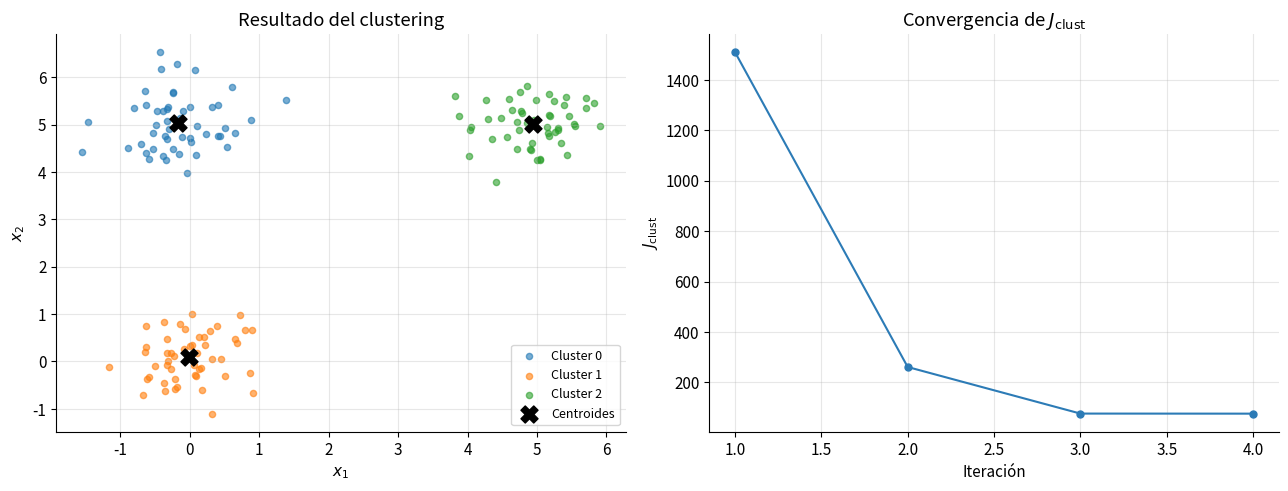

Source code (Python):
import numpy as np
import matplotlib.pyplot as plt
from numpy.linalg import svd, norm, matrix_rank

# Configuración global de gráficos
plt.rcParams.update({
    'figure.figsize': (8, 5),
    'figure.dpi': 120,
    'axes.grid': True,
    'grid.alpha': 0.3,
    'axes.spines.top': False,
    'axes.spines.right': False,
    'font.size': 11,
})

np.random.seed(42)
np.set_printoptions(precision=6, suppress=True)

def avg_w(x, w):
    """Media ponderada."""
    return np.sum(w * x) / np.sum(w)


def std2_w(x, w):
    """Varianza ponderada."""
    mu = avg_w(x, w)
    return np.sum(w * (x - mu) ** 2) / np.sum(w)


def rms2_w(x, w):
    """RMS² ponderado."""
    return np.sum(w * x ** 2) / np.sum(w)


# --- Datos de prueba ---
x = np.array([1.0, 3.0, 5.0, 7.0, 9.0])
w = np.array([0.5, 1.0, 1.5, 2.0, 0.3])

lhs = rms2_w(x, w)
rhs = avg_w(x, w) ** 2 + std2_w(x, w)

print(f"  rms²_w(x)              = {lhs:.12f}")
print(f"  avg²_w(x) + std²_w(x)  = {rhs:.12f}")
print(f"  |diferencia|           = {abs(lhs - rhs):.2e}")
print()
print(f"  ✓ Identidad verificada numéricamente." if np.isclose(lhs, rhs) else "  ✗ ERROR")


def k_means_fit(X, Z0, NITERMAX):
    """
    Algoritmo de K-means.

    Parámetros
    ----------
    X        : ndarray (N, d)  –  Datos de entrada.
    Z0       : ndarray (k, d)  –  Representantes iniciales.
    NITERMAX : int             –  Número máximo de iteraciones.

    Retorna
    -------
    Z      : ndarray (k, d)  –  Representantes finales.
    labels : ndarray (N,)    –  Etiqueta asignada a cada dato.
    J_hist : list[float]     –  Valor de J_clust en cada iteración.
    """
    N, d = X.shape
    k    = Z0.shape[0]
    Z    = Z0.copy()
    J_hist = []

    for it in range(NITERMAX):
        # 1. Asignación: cada dato al representante más cercano
        dists  = np.linalg.norm(X[:, None, :] - Z[None, :, :], axis=2)  # (N, k)
        labels = np.argmin(dists, axis=1)

        # Función objetivo
        J = np.sum(dists[np.arange(N), labels] ** 2)
        J_hist.append(J)

        # 2. Actualización: nuevo centroide = media del cluster
        Z_new = np.empty_like(Z)
        for j in range(k):
            mask = labels == j
            Z_new[j] = X[mask].mean(axis=0) if mask.any() else Z[j]

        # Criterio de parada
        if np.allclose(Z, Z_new):
            break
        Z = Z_new

    return Z, labels, J_hist


# Datos sintéticos: 3 clusters bien separados
rng = np.random.default_rng(0)
X_demo = np.vstack([
    rng.normal(loc=[0, 0],  scale=0.5, size=(50, 2)),
    rng.normal(loc=[5, 5],  scale=0.5, size=(50, 2)),
    rng.normal(loc=[0, 5],  scale=0.5, size=(50, 2)),
])

Z0_demo = X_demo[rng.choice(150, 3, replace=False)]  # 3 puntos aleatorios
Z_demo, labels_demo, J_demo = k_means_fit(X_demo, Z0_demo, NITERMAX=100)

fig, axes = plt.subplots(1, 2, figsize=(13, 5))

# Clusters
ax = axes[0]
for j in range(3):
    mask = labels_demo == j
    ax.scatter(X_demo[mask, 0], X_demo[mask, 1], s=20, alpha=0.6, label=f"Cluster {j}")
ax.scatter(Z_demo[:, 0], Z_demo[:, 1], c='k', marker='X', s=150, zorder=5, label='Centroides')
ax.set_title("Resultado del clustering")
ax.set_xlabel("$x_1$"); ax.set_ylabel("$x_2$")
ax.legend(fontsize=9)

# Convergencia
ax = axes[1]
ax.plot(range(1, len(J_demo) + 1), J_demo, 'o-', markersize=5, color='#2c7bb6')
ax.set_title("Convergencia de $J_{\\mathrm{clust}}$")
ax.set_xlabel("Iteración"); ax.set_ylabel("$J_{\\mathrm{clust}}$")

plt.tight_layout()
plt.show()


A = np.array([
    [1,  1,  1],
    [2, -3,  4],
    [3,  5, -1],
    [0,  2, -4]
], dtype=float)

b = np.array([1.0, 1.0, 1.0, -2.0])

# Matriz aumentada [A | b]
Ab = np.column_stack([A, b])

rank_A  = matrix_rank(A)
rank_Ab = matrix_rank(Ab)
n = A.shape[1]

print("Matriz A:")
print(A)
print(f"\nVector b = {b}")
print(f"\nrango(A)      = {rank_A}")
print(f"rango([A|b])  = {rank_Ab}")
print(f"n (incógnitas) = {n}")

if rank_A == rank_Ab:
    print(f"\n→ rango(A) = rango([A|b]) = {rank_A}  ⟹  el sistema ES compatible.")
    if rank_A == n:
        print(f"  Además rango(A) = n = {n}, por lo que la solución es ÚNICA.\n")
        x_sol = np.linalg.lstsq(A, b, rcond=None)[0]
        print(f"  Solución:  x = {x_sol[0]:.4f},  y = {x_sol[1]:.4f},  z = {x_sol[2]:.4f}")
        print(f"  Residuo ‖Ax − b‖ = {norm(A @ x_sol - b):.2e}")
else:
    print(f"\n→ rango(A) ≠ rango([A|b])  ⟹  el sistema NO tiene solución.")


def Perceptron_fit(X, y, nitmax, eta):
    """
    Algoritmo del Perceptrón.

    Parámetros
    ----------
    X      : ndarray (N, d)    –  Datos de entrada.
    y      : ndarray (N,)     –  Etiquetas en {0, 1}.
    nitmax : int              –  Número máximo de épocas.
    eta    : float            –  Learning rate.

    Retorna
    -------
    w : ndarray (d+1,) – Pesos del hiperplano separador (incluye bias w₀).
    """
    N, d = X.shape
    y_signed = 2 * y - 1                          # {0,1} → {−1,+1}
    X_aug = np.column_stack([np.ones(N), X])      # columna de 1s para el bias
    w = np.zeros(d + 1)

    for epoch in range(nitmax):
        errors = 0
        for i in range(N):
            if y_signed[i] * (X_aug[i] @ w) <= 0:
                w += eta * y_signed[i] * X_aug[i]
                errors += 1
        if errors == 0:
            break

    return w


def Perceptron_predict(X, w):
    """
    Predice la clase {0, 1} de cada dato.

    Parámetros
    ----------
    X : ndarray (N, d)   –  Datos.
    w : ndarray (d+1,)   –  Pesos (incluye bias).

    Retorna
    -------
    y_pred : ndarray (N,) – Etiquetas predichas en {0, 1}.
    """
    X_aug = np.column_stack([np.ones(X.shape[0]), X])
    return ((np.sign(X_aug @ w) + 1) / 2).astype(int)


def Perceptron_score(X, y, w):
    """
    Accuracy del clasificador: proporción de datos correctamente clasificados.

    Retorna
    -------
    score : float ∈ [0, 1]
    """
    return np.mean(Perceptron_predict(X, w) == y)


X_and = np.array([[0, 0], [0, 1], [1, 0], [1, 1]])
y_and = np.array([0, 0, 0, 1])

w_and = Perceptron_fit(X_and, y_and, nitmax=100, eta=0.1)

print("  Datos       Etiqueta real   Predicción")
print("  ──────────  ─────────────   ──────────")
for xi, yi, yp in zip(X_and, y_and, Perceptron_predict(X_and, w_and)):
    print(f"  {xi}          {yi}               {yp}")
print(f"\n  Score (accuracy) = {Perceptron_score(X_and, y_and, w_and):.0%}")


A = np.array([
    [4, 1, 0],
    [1, 4, 1],
    [0, 1, 4]
], dtype=float)

U, sigma, Vt = svd(A)

frob_direct = norm(A, 'fro')
frob_svd    = np.sqrt(np.sum(sigma ** 2))

print("Matriz A:")
print(A)
print(f"\nValores singulares:  σ = {sigma}")
print(f"\n  ‖A‖_F  (directa)   = {frob_direct:.10f}")
print(f"  √(Σ σᵢ²) (vía SVD) = {frob_svd:.10f}")
print(f"  |diferencia|        = {abs(frob_direct - frob_svd):.2e}")
print(f"\n  ✓ Identidad verificada." if np.isclose(frob_direct, frob_svd) else "  ✗ ERROR")
